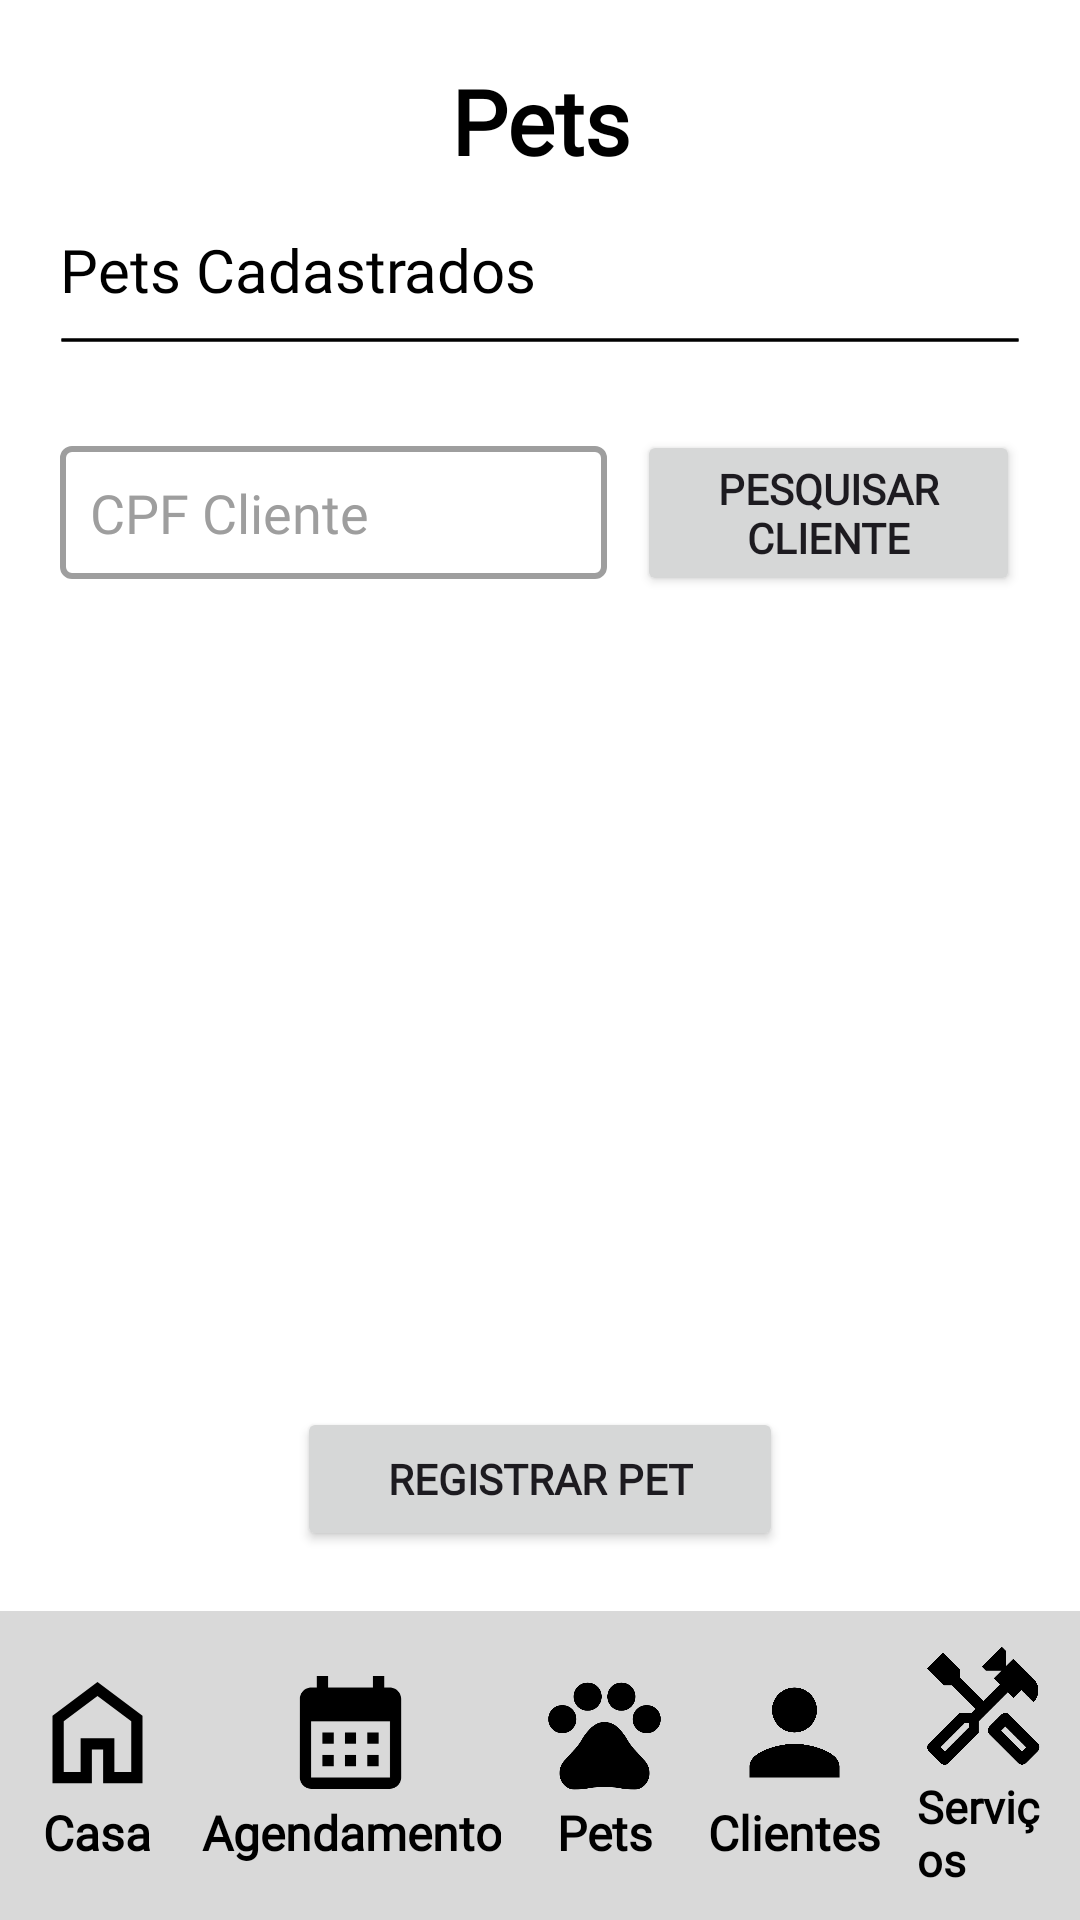

Layout XML and referenced resources for this Android screen:
<!-- AndroidManifest.xml: application theme Theme.GestaoPetControl -->
<!-- res/layout/activity_pets.xml -->
<?xml version="1.0" encoding="utf-8"?>
<androidx.constraintlayout.widget.ConstraintLayout xmlns:android="http://schemas.android.com/apk/res/android"
    xmlns:app="http://schemas.android.com/apk/res-auto"
    xmlns:tools="http://schemas.android.com/tools"
    android:id="@+id/main"
    android:layout_width="match_parent"
    android:layout_height="match_parent"
    android:background="@color/fundo_principal"
    tools:context=".Pets">

    <LinearLayout
        android:layout_width="match_parent"
        android:layout_height="match_parent"
        android:orientation="vertical"
        android:padding="20dp"
        tools:layout_editor_absoluteX="165dp"
        tools:layout_editor_absoluteY="0dp">

        <TextView
            android:id="@+id/txtv_titulo6"
            android:layout_width="match_parent"
            android:layout_height="wrap_content"
            android:layout_marginBottom="16dp"
            android:fontFamily="@font/googlesansflex"
            android:gravity="center_horizontal"
            android:text="Pets"
            android:textColor="@color/textoTitulo"
            android:textFontWeight="600"
            android:textSize="30sp" />

        <TextView
            android:id="@+id/textView3"
            android:layout_width="match_parent"
            android:layout_height="wrap_content"
            android:fontFamily="@font/googlesansflex"
            android:text="Pets Cadastrados"
            android:textColor="@color/textoTitulo"
            android:textFontWeight="500"
            android:textSize="20dp" />

        <ImageView
            android:id="@+id/imgV_linhaAgen2"
            android:layout_width="match_parent"
            android:layout_height="20dp"
            android:layout_marginBottom="10dp"
            android:background="@drawable/linha_agendamentos"
            app:srcCompat="@drawable/linha_agendamentos" />

        <LinearLayout
            android:layout_width="match_parent"
            android:layout_height="wrap_content"
            android:layout_marginTop="10dp"
            android:layout_marginBottom="20dp"
            android:gravity="center_vertical"
            android:orientation="horizontal">

            <EditText
                android:id="@+id/edtCpfClientePets"
                android:layout_width="wrap_content"
                android:layout_height="wrap_content"
                android:layout_marginRight="10dp"
                android:layout_weight="1"
                android:background="@drawable/text_input_materialdesign"
                android:ems="10"
                android:fontFamily="@font/googlesansflex"
                android:hint="CPF Cliente"
                android:inputType="text"
                android:padding="10dp"
                android:textColor="@color/texto_input"
                android:textColorHint="#9E9E9E" />

            <Button
                android:id="@+id/btn_PesquisarClientePets"
                android:layout_width="wrap_content"
                android:layout_height="wrap_content"
                android:layout_weight="1"
                android:fontFamily="@font/googlesansflex"
                android:text="Pesquisar Cliente"
                android:textFontWeight="600" />
        </LinearLayout>

        <ScrollView
            android:layout_width="match_parent"
            android:layout_height="530dp">

            <LinearLayout
                android:layout_width="match_parent"
                android:layout_height="wrap_content"
                android:orientation="vertical">

                <androidx.recyclerview.widget.RecyclerView
                    android:id="@+id/rv_listaPets"
                    android:layout_width="match_parent"
                    android:layout_height="530dp"
                    android:layout_gravity="center">

                </androidx.recyclerview.widget.RecyclerView>
            </LinearLayout>
        </ScrollView>

    </LinearLayout>

    <Button
        android:id="@+id/btnRegistrarPets"
        android:layout_width="wrap_content"
        android:layout_height="wrap_content"
        android:layout_gravity="center_horizontal"
        android:layout_marginBottom="20dp"
        android:fontFamily="@font/googlesansflex"
        android:gravity="center"
        android:paddingLeft="30dp"
        android:paddingRight="30dp"
        android:text="Registrar Pet"
        android:textFontWeight="600"
        app:layout_constraintBottom_toTopOf="@+id/layout_nav"
        app:layout_constraintEnd_toEndOf="parent"
        app:layout_constraintStart_toStartOf="parent" />

    <LinearLayout
        android:id="@+id/layout_nav"
        android:layout_width="match_parent"
        android:layout_height="wrap_content"
        android:background="@color/nav_fundo"
        android:divider="@drawable/spacer_nav"
        android:dividerPadding="0dp"
        android:gravity="center"
        android:orientation="horizontal"
        android:padding="10dp"
        android:showDividers="middle"
        app:layout_constraintBottom_toBottomOf="parent"
        app:layout_constraintEnd_toEndOf="parent">

        <LinearLayout
            android:id="@+id/home_area"
            android:layout_width="wrap_content"
            android:layout_height="wrap_content"
            android:orientation="vertical">

            <ImageView
                android:id="@+id/home_icon"
                android:layout_width="45dp"
                android:layout_height="45dp"
                android:layout_gravity="center"
                app:srcCompat="@drawable/home_24dp_e3e3e3_fill0_wght400_grad0_opsz24" />

            <TextView
                android:id="@+id/home_text"
                android:layout_width="wrap_content"
                android:layout_height="wrap_content"
                android:layout_gravity="center"
                android:fontFamily="@font/googlesansflex"
                android:gravity="center"
                android:text="Casa"
                android:textColor="@color/texto"
                android:textSize="16sp"
                android:textStyle="bold" />

        </LinearLayout>

        <LinearLayout
            android:id="@+id/agendamento_area"
            android:layout_width="wrap_content"
            android:layout_height="wrap_content"
            android:orientation="vertical">

            <ImageView
                android:id="@+id/agendamento_icon"
                android:layout_width="45dp"
                android:layout_height="45dp"
                android:layout_gravity="center"
                app:srcCompat="@drawable/baseline_calendar_month_24" />

            <TextView
                android:id="@+id/agendamento_text"
                android:layout_width="wrap_content"
                android:layout_height="wrap_content"
                android:layout_gravity="center"
                android:fontFamily="@font/googlesansflex"
                android:gravity="center"
                android:text="Agendamento"
                android:textColor="@color/texto"
                android:textSize="16sp"
                android:textStyle="bold" />
        </LinearLayout>

        <LinearLayout
            android:id="@+id/pet_area"
            android:layout_width="wrap_content"
            android:layout_height="wrap_content"
            android:orientation="vertical">

            <ImageView
                android:id="@+id/pet_icon"
                android:layout_width="45dp"
                android:layout_height="45dp"
                android:layout_gravity="center"
                app:srcCompat="@drawable/pet_icon" />

            <TextView
                android:id="@+id/pets_text"
                android:layout_width="wrap_content"
                android:layout_height="wrap_content"
                android:layout_gravity="center"
                android:fontFamily="@font/googlesansflex"
                android:gravity="center"
                android:text="Pets"
                android:textColor="@color/texto"
                android:textSize="16sp"
                android:textStyle="bold" />
        </LinearLayout>

        <LinearLayout
            android:id="@+id/cliente_area"
            android:layout_width="wrap_content"
            android:layout_height="wrap_content"
            android:orientation="vertical">

            <ImageView
                android:id="@+id/cliente_icon"
                android:layout_width="45dp"
                android:layout_height="45dp"
                android:layout_gravity="center"
                android:padding="0dp"
                app:srcCompat="@drawable/baseline_person_24" />

            <TextView
                android:id="@+id/cliente_text"
                android:layout_width="wrap_content"
                android:layout_height="wrap_content"
                android:layout_weight="1"
                android:fontFamily="@font/googlesansflex"
                android:gravity="center"
                android:text="Clientes"
                android:textColor="@color/texto"
                android:textSize="16sp"
                android:textStyle="bold" />

        </LinearLayout>

        <LinearLayout
            android:id="@+id/servicos_area"
            android:layout_width="wrap_content"
            android:layout_height="wrap_content"
            android:orientation="vertical">

            <ImageView
                android:id="@+id/servico_icon"
                android:layout_width="45dp"
                android:layout_height="45dp"
                android:layout_gravity="center"
                app:srcCompat="@drawable/servicos_icon" />

            <TextView
                android:id="@+id/servico_text"
                android:layout_width="wrap_content"
                android:layout_height="wrap_content"
                android:layout_gravity="center"
                android:layout_weight="1"
                android:fontFamily="@font/googlesansflex"
                android:text="Serviços"
                android:textColor="@color/texto"
                android:textSize="15sp"
                android:textStyle="bold" />
        </LinearLayout>

    </LinearLayout>

</androidx.constraintlayout.widget.ConstraintLayout>
<!-- resources referenced by this layout -->
<resources>
  <color name="fundo_principal">#FFFFFFFF</color>
  <color name="nav_fundo">#D9D9D9</color>
  <color name="texto">#000000</color>
  <color name="textoTitulo">#000000</color>
  <color name="texto_input">#FF000000</color>
  <!-- drawable baseline_calendar_month_24 (drawable) -->
  <vector xmlns:android="http://schemas.android.com/apk/res/android" android:height="24dp"  android:viewportHeight="24" android:viewportWidth="24" android:width="24dp">
        
      <path android:fillColor="@color/icone" android:pathData="M19,4h-1V2h-2v2H8V2H6v2H5C3.89,4 3.01,4.9 3.01,6L3,20c0,1.1 0.89,2 2,2h14c1.1,0 2,-0.9 2,-2V6C21,4.9 20.1,4 19,4zM19,20H5V10h14V20zM9,14H7v-2h2V14zM13,14h-2v-2h2V14zM17,14h-2v-2h2V14zM9,18H7v-2h2V18zM13,18h-2v-2h2V18zM17,18h-2v-2h2V18z"/>
      
  </vector>
  <!-- drawable baseline_person_24 (drawable) -->
  <vector xmlns:android="http://schemas.android.com/apk/res/android" android:height="32dp" android:viewportHeight="24" android:viewportWidth="24" android:width="32dp">
        
      <path android:fillColor="@color/icone" android:pathData="M12,12c2.21,0 4,-1.79 4,-4s-1.79,-4 -4,-4 -4,1.79 -4,4 1.79,4 4,4zM12,14c-2.67,0 -8,1.34 -8,4v2h16v-2c0,-2.66 -5.33,-4 -8,-4z"/>
      
  </vector>
  <!-- drawable home_24dp_e3e3e3_fill0_wght400_grad0_opsz24 (drawable) -->
  <vector xmlns:android="http://schemas.android.com/apk/res/android"
      android:width="24dp"
      android:height="24dp"
      android:viewportWidth="960"
      android:viewportHeight="960">
    <path
        android:pathData="M240,760h120v-240h240v240h120v-360L480,220 240,400v360ZM160,840v-480l320,-240 320,240v480L520,840v-240h-80v240L160,840ZM480,490Z"
        android:fillColor="@color/icone"/>
  </vector>
  <!-- drawable linha_agendamentos (drawable) -->
  <?xml version="1.0" encoding="utf-8"?>
  <shape xmlns:android="http://schemas.android.com/apk/res/android"
      android:shape="line">
      <stroke android:width="1dp" android:color="@color/icone"/>
  </shape>
  <!-- drawable pet_icon (drawable) -->
  <vector xmlns:android="http://schemas.android.com/apk/res/android"
      android:width="24dp"
      android:height="24dp"
      android:viewportWidth="960"
      android:viewportHeight="960">
    <path
        android:pathData="M180,485q-42,0 -71,-29t-29,-71q0,-42 29,-71t71,-29q42,0 71,29t29,71q0,42 -29,71t-71,29ZM289,296q-29,-29 -29,-71t29,-71q29,-29 71,-29t71,29q29,29 29,71t-29,71q-29,29 -71,29t-71,-29ZM529,296q-29,-29 -29,-71t29,-71q29,-29 71,-29t71,29q29,29 29,71t-29,71q-29,29 -71,29t-71,-29ZM780,485q-42,0 -71,-29t-29,-71q0,-42 29,-71t71,-29q42,0 71,29t29,71q0,42 -29,71t-71,29ZM266,885q-45,0 -75.5,-34.5T160,769q0,-52 35.5,-91t70.5,-77q29,-31 50,-67.5t50,-68.5q22,-26 51,-43t63,-17q34,0 63,16t51,42q28,32 49.5,69t50.5,69q35,38 70.5,77t35.5,91q0,47 -30.5,81.5T694,885q-54,0 -107,-9t-107,-9q-54,0 -107,9t-107,9Z"
        android:fillColor="@color/icone"/>
  </vector>
  <!-- drawable spacer_nav (drawable) -->
  <?xml version="1.0" encoding="utf-8"?>
  <shape xmlns:android="http://schemas.android.com/apk/res/android">
      <size android:height="12dp" android:width="12dp"/>
  </shape>
  <!-- drawable text_input_materialdesign (drawable) -->
  <?xml version="1.0" encoding="utf-8"?>
  <shape xmlns:android="http://schemas.android.com/apk/res/android"
      android:shape="rectangle">
  
  
          <solid android:color="@color/borda_input_fundo" />
  
          <stroke
              android:width="2dp"
              android:color="@color/borda_input" />
  
  
          <corners android:radius="3dp" />
  
  </shape>
  <style name="Theme.GestaoPetControl" parent="Base.Theme.GestaoPetControl" />
  <color name="icone">#FF000000</color>
  <color name="borda_input_fundo">#FFFFFFFF</color>
  <color name="borda_input">#9E9E9E</color>
  <style name="Base.Theme.GestaoPetControl" parent="Theme.Material3.DayNight.NoActionBar">
          
          
      </style>
</resources>
